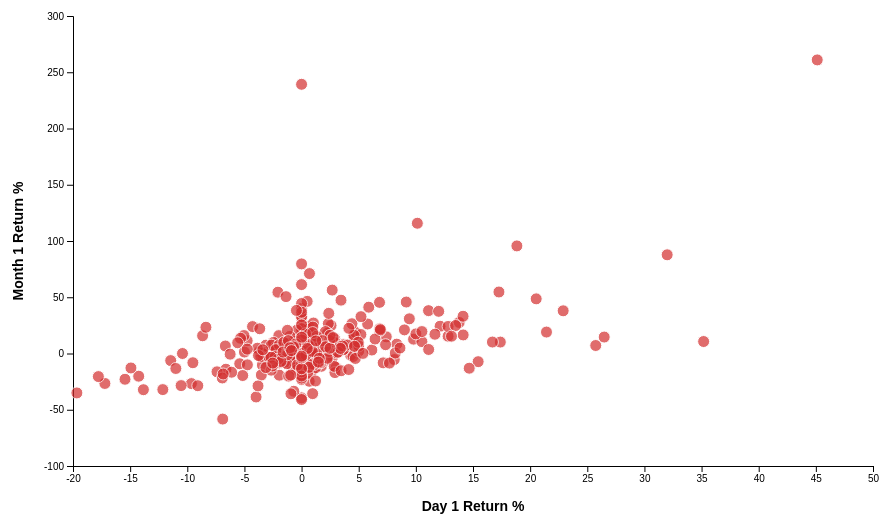
D3 v4 page, settled after 480 driven frames (8 s of simulated time); the page loaded 1 data file(s).


// ── charts/scatter.js
let currentSlide = 0;
const totalSlides = 2;

function moveSlide(direction) {
    const track = document.getElementById('main-track');
    const leftArrow = document.querySelector('.nav-arrow.left');
    const rightArrow = document.querySelector('.nav-arrow.right');
    
    currentSlide += direction;

    if (currentSlide >= totalSlides) currentSlide = totalSlides - 1;
    if (currentSlide < 0) currentSlide = 0;

    if (currentSlide === 0) {
        leftArrow.style.display = 'none';
        rightArrow.style.display = 'flex';
    } else {
        leftArrow.style.display = 'flex';
        rightArrow.style.display = 'none';
    }

    const moveAmount = currentSlide * 50; 
    track.style.transform = `translateX(-${moveAmount}%)`;
}

document.addEventListener("DOMContentLoaded", function() {
    moveSlide(0); 
});

function executeCompanySearch() {
    const input = document.getElementById('company-search-input').value.toUpperCase();
    const display = document.getElementById('search-result-display');

    d3.csv("data/sp500_ipo_summary.csv", function(error, data) {
        if (error) throw error;
        const result = data.find(d => 
            d.Ticker.toUpperCase() === input || 
            d.Name.toUpperCase().includes(input)
        );

        if (result) {
            display.innerHTML = `
                <div class="stat-box" style="margin-top: 20px; border-left: 5px solid var(--accent-color);">
                    <h2 style="margin-top:0;">${result.Name} (${result.Ticker})</h2>
                    <p><strong>Sector:</strong> ${result.Sector}</p>
                    <div class="stats-grid" style="display: grid; grid-template-columns: 1fr 1fr; gap: 15px;">
                        <div><span class="control-label">IPO Open</span><div class="stat-number">$${(+result.IPO_Open).toFixed(2)}</div></div>
                        <div><span class="control-label">Day 1 Return</span><div class="stat-number" style="color: ${result.IPO_Day_Return_Pct >= 0 ? 'green' : 'red'}">${result.IPO_Day_Return_Pct}%</div></div>
                        <div><span class="control-label">Month End Close</span><div class="stat-number">$${(+result.Month_End_Close).toFixed(2)}</div></div>
                        <div><span class="control-label">Month 1 Return</span><div class="stat-number" style="color: ${result.Month_Return_Pct >= 0 ? 'green' : 'red'}">${result.Month_Return_Pct}%</div></div>
                    </div>
                </div>`;
        } else {
            display.innerHTML = `<p style="color: var(--accent-color); font-weight: bold; text-align: center;">Ticker not found.</p>`;
        }
    });
}

var margin = {top: 40, right: 30, bottom: 60, left: 70},
    width = 900 - margin.left - margin.right,
    height = 550 - margin.top - margin.bottom;

var svg = d3.select("#viz")
    .append("svg")
    .attr("width", width + margin.left + margin.right)
    .attr("height", height + margin.top + margin.bottom)
    .append("g")
    .attr("transform", "translate(" + margin.left + "," + margin.top + ")");

var tooltip = d3.select("body").append("div")
    .attr("style", "position: absolute; opacity: 0; background: #fff; border: 1px solid #ccc; padding: 10px; border-radius: 5px; pointer-events: none; font-size: 13px; box-shadow: 0 2px 5px rgba(0,0,0,0.2); z-index: 1000; font-family: sans-serif;");

var scatterData;
var currentSectors = ["All"];

d3.csv("data/sp500_ipo_summary.csv", function(error, data) {
    if (error) throw error;
    scatterData = data;
    updateScatterAxes();
});

window.updateScatterAxes = function() {
    if (!scatterData) return;

    var xSelect = document.getElementById("x-axis");
    var ySelect = document.getElementById("y-axis");
    var xKey = xSelect.value;
    var yKey = ySelect.value;
    var xLabelText = xSelect.options[xSelect.selectedIndex].text;
    var yLabelText = ySelect.options[ySelect.selectedIndex].text;

    var filtered = scatterData;
    if (!currentSectors.includes("All")) {
        filtered = scatterData.filter(function(d) {
            return currentSectors.includes(d.Sector);
        });
    }

    svg.selectAll("*").remove();

    var x = d3.scaleLinear()
        .domain(d3.extent(filtered, function(d) { return +d[xKey]; })).nice()
        .range([0, width]);

    var y = d3.scaleLinear()
        .domain(d3.extent(filtered, function(d) { return +d[yKey]; })).nice()
        .range([height, 0]);

    svg.append("g")
        .attr("transform", "translate(0," + height + ")")
        .call(d3.axisBottom(x));

    svg.append("g")
        .call(d3.axisLeft(y));

    // Centered X Axis Label
    svg.append("text")
        .attr("text-anchor", "middle")
        .attr("x", width / 2)
        .attr("y", height + 45)
        .attr("style", "font-size: 14px; font-weight: bold; font-family: arial;")
        .text(xLabelText);

    svg.append("text")
        .attr("text-anchor", "middle")
        .attr("transform", "rotate(-90)")
        .attr("y", -50)
        .attr("x", -height / 2)
        .attr("style", "font-size: 14px; font-weight: bold; font-family: arial;")
        .text(yLabelText);

    svg.selectAll(".dot")
        .data(filtered)
        .enter()
        .append("circle")
        .attr("class", "dot")
        .attr("cx", function(d) { return x(+d[xKey]); })
        .attr("cy", function(d) { return y(+d[yKey]); })
        .attr("r", 6)
        .attr("fill", "#d32f2f")
        .attr("opacity", 0.7)
        .attr("stroke", "#fff")
        .on("mouseover", function(d) {
            d3.select(this).attr("r", 10).attr("fill", "black").attr("opacity", 1);
            
            tooltip.transition().duration(100).style("opacity", 1);
            tooltip.html(
                "<strong>" + d.Name + " (" + d.Ticker + ")</strong><br/>" +
                "Sector: " + d.Sector + "<br/>" +
                xLabelText + ": " + (+d[xKey]).toFixed(2) + (xKey.includes("Pct") ? "%" : "") + "<br/>" + 
                yLabelText + ": " + (+d[yKey]).toFixed(2) + (yKey.includes("Pct") ? "%" : "")
            )
            .style("left", (d3.event.pageX + 15) + "px")
            .style("top", (d3.event.pageY - 28) + "px");
        })
        .on("mousemove", function() {
            tooltip.style("left", (d3.event.pageX + 15) + "px")
                   .style("top", (d3.event.pageY - 28) + "px");
        })
        .on("mouseout", function() {
            d3.select(this).attr("r", 6).attr("fill", "#d32f2f").attr("opacity", 0.7);
            tooltip.transition().duration(200).style("opacity", 0);
        });
};

window.filterSector = function(sector, btn) {
    var d3Btn = d3.select(btn);

    if (sector === "All") {
        currentSectors = ["All"];
        d3.selectAll(".sector-btn").classed("active", false);
        d3Btn.classed("active", true);
    } else {
        if (currentSectors.includes("All")) {
            currentSectors = [];
            d3.selectAll(".sector-btn").classed("active", false);
        }

        var index = currentSectors.indexOf(sector);
        if (index > -1) {
            currentSectors.splice(index, 1);
            d3Btn.classed("active", false);
        } else {
            currentSectors.push(sector);
            d3Btn.classed("active", true);
        }

        if (currentSectors.length === 0) {
            currentSectors = ["All"];
            d3.select(".sector-btn").classed("active", true); // Assumes first button is All
        }
    }
    
    updateScatterAxes();
};


function executeLiveSearch() {
    const input = document.getElementById('company-search-input').value.toUpperCase().trim();
    const display = document.getElementById('search-result-display');
    
    if (input.length < 1) {
        display.innerHTML = `<p style="text-align: center; color: #666; padding: 50px 0;">Enter a company name to see performance metrics.</p>`;
        return;
    }

    d3.csv("data/sp500_ipo_summary.csv", function(error, data) {
        if (error) throw error;
        
        // Search ONLY by company name
        const result = data.find(d => d.Name.toUpperCase().includes(input));

        if (result) {
            renderCompanyDeepDive(result);
        } else {
            display.innerHTML = `<p style="color: var(--accent-color); font-weight: bold; text-align: center;">No company found matching "${input}"</p>`;
        }
    });
}

function renderCompanyDeepDive(result) {
    const display = document.getElementById('search-result-display');
    
    // SMART FORMATTER: 
    // If the price is tiny (likely an old, heavily split stock), show more decimals.
    // This signals to the user that this is a calculated/adjusted value.
    const formatPrice = (val) => {
        const p = +val;
        if (p < 0.1) return p.toFixed(4); // e.g. 0.0983
        if (p < 1.0) return p.toFixed(3); // e.g. 0.855
        return p.toFixed(2);             // e.g. 45.50
    };

    display.innerHTML = `
        <div class="stat-box" style="margin-top: 20px; border-left: 5px solid var(--accent-color); padding: 20px; background: #f9f9f9;">
            <h2 style="margin-top:0;">${result.Name} (${result.Ticker})</h2>
            <p style="margin-bottom: 20px; color: #666; font-style: italic;">
                Note: Prices are split-adjusted to modern share values for fair comparison.
            </p>
            
            <div class="stats-grid" style="display: grid; grid-template-columns: 1fr 1fr; gap: 20px;">
                <div>
                    <span class="control-label">IPO Open</span>
                    <div class="stat-number">$${formatPrice(result.IPO_Open)}</div>
                </div>
                <div>
                    <span class="control-label">Month End Close</span>
                    <div class="stat-number">$${formatPrice(result.Month_End_Close)}</div>
                </div>
                <div>
                    <span class="control-label">Day 1 Return</span>
                    <div class="stat-number" style="color: ${+result.IPO_Day_Return_Pct >= 0 ? 'green' : 'red'}">${result.IPO_Day_Return_Pct}%</div>
                </div>
                <div>
                    <span class="control-label">Month 1 Return</span>
                    <div class="stat-number" style="color: ${+result.Month_Return_Pct >= 0 ? 'green' : 'red'}">${result.Month_Return_Pct}%</div>
                </div>
            </div>
        </div>`;
}
// ── filters.js
// Global state
window.currentSectors = ["All"];

window.filterSector = function(sector, btn) {
    const d3Btn = d3.select(btn);
    
    if (sector === "All") {
        window.currentSectors = ["All"];
        d3.selectAll(".sector-btn").classed("active", false);
        d3Btn.classed("active", true);
    } else {
        // Remove "All" if a specific sector is clicked
        if (window.currentSectors.includes("All")) {
            window.currentSectors = [];
            d3.selectAll(".sector-btn").filter(function() {
                return d3.select(this).text() === "All";
            }).classed("active", false);
        }

        const index = window.currentSectors.indexOf(sector);
        if (index > -1) {
            window.currentSectors.splice(index, 1);
            d3Btn.classed("active", false);
        } else {
            window.currentSectors.push(sector);
            d3Btn.classed("active", true);
        }

        // Default back to All if nothing is selected
        if (window.currentSectors.length === 0) {
            window.currentSectors = ["All"];
            d3.selectAll(".sector-btn").filter(function() {
                return d3.select(this).text() === "All";
            }).classed("active", true);
        }
    }

    // This is the CRITICAL line: it calls the draw function on whatever page you are on
    if (typeof updatePlot === "function") {
        updatePlot();
    }
};
// ── nav.js
document.addEventListener("DOMContentLoaded", function() {
    const currentPath = window.location.pathname.split("/").pop();
    const navLinks = document.querySelectorAll("nav ul li a");
    
    navLinks.forEach(link => {
        const href = link.getAttribute("href");
        if (currentPath === href || (currentPath === "" && href === "index.html")) {
            link.classList.add("active");
        }
    });
});

### data: data/sp500_ipo_summary.csv
Ticker, Name, IPO_Date, IPO_Open, IPO_Close, IPO_Day_Return_Pct, Month_End_Close, Month_Return_Pct, Trading_Days_In_Data, Sector
LMT, Lockheed Martin, 1/2/1962, 0.8385, 0.8407, 0.27, 0.9326, 11.23, 23, Industrials
CAT, Caterpillar Inc., 1/2/1962, 0.4632, 0.4632, 0, 0.5054, 9.1, 23, Industrials
CNP, CenterPoint Energy, 1/2/1962, 0.2841, 0.2841, 0, 0.2832, -0.33, 23, Utilities
MSI, Motorola Solutions, 1/2/1962, 0.6097, 0.6151, 0.88, 0.5704, -6.45, 23, Technology
CVX, Chevron Corporation, 1/2/1962, 0.3031, 0.308, 1.61, 0.3108, 2.55, 23, Energy
MRK, Merck & Co., 1/2/1962, 0.0639, 0.0642, 0.56, 0.0599, -6.18, 23, Healthcare
DIS, Walt Disney Company, 1/2/1962, 0.0571, 0.0571, 0, 0.0582, 2.01, 23, Communication Services
DTE, DTE Energy, 1/2/1962, 0.3896, 0.3896, 0, 0.364, -6.58, 23, Utilities
PG, Procter & Gamble, 1/2/1962, 0.245, 0.2463, 0.55, 0.2244, -8.39, 23, Consumer Defensive
ED, Consolidated Edison, 1/2/1962, 0.2408, 0.2408, 0, 0.2312, -4, 23, Utilities
MO, Altria Group, 1/2/1962, 0.0024, 0.0024, 0, 0.0023, -6.08, 23, Consumer Defensive
BA, Boeing Company, 1/2/1962, 0.1943, 0.1909, -1.72, 0.2095, 7.86, 23, Industrials
GD, General Dynamics, 1/2/1962, 0.1647, 0.169, 2.58, 0.2057, 24.89, 23, Industrials
MMM, 3M Company, 1/2/1962, 0.5508, 0.5549, 0.76, 0.5675, 3.03, 23, Industrials
GE, GE Aerospace, 1/2/1962, 0.6202, 0.6181, -0.33, 0.6161, -0.67, 23, Industrials
KR, Kroger Co., 1/2/1962, 0.0315, 0.0319, 1.28, 0.0311, -1.18, 23, Consumer Defensive
KO, Coca-Cola Company, 1/2/1962, 0.0451, 0.0451, 0, 0.0419, -6.93, 23, Consumer Defensive
XOM, Exxon Mobil Corporation, 1/2/1962, 0.0888, 0.0888, 0, 0.0949, 6.93, 23, Energy
JNJ, Johnson & Johnson, 1/2/1962, 0.0603, 0.0607, 0.52, 0.0589, -2.34, 23, Healthcare
IP, International Paper, 1/2/1962, 0.8384, 0.8384, 0, 0.7697, -8.19, 23, Consumer Cyclical
AEP, American Electric Power, 1/2/1962, 0.8941, 0.8941, 0, 0.8501, -4.92, 23, Utilities
HPQ, HP Inc., 1/2/1962, 0.0418, 0.0396, -5.41, 0.038, -9.12, 23, Technology
IBM, IBM Corporation, 1/2/1962, 1.472, 1.455, -1.12, 1.411, -4.15, 23, Technology
HON, Honeywell International, 1/2/1962, 0.9709, 0.9753, 0.45, 0.9335, -3.85, 23, Industrials
RTX, RTX Corporation, 4/2/1962, 0.0898, 0.0905, 0.78, 0.088, -2.07, 22, Industrials
MCD, McDonald's Corporation, 7/5/1966, 0.1118, 0.1127, 0.77, 0.0985, -11.92, 23, Consumer Cyclical
PFE, Pfizer Inc., 6/1/1972, 0.1438, 0.146, 1.54, 0.15, 4.31, 22, Healthcare
LLY, Eli Lilly and Company, 6/1/1972, 0.8887, 0.8938, 0.58, 0.918, 3.3, 22, Healthcare
HAL, Halliburton Company, 6/1/1972, 1.239, 1.256, 1.4, 1.264, 2.05, 22, Energy
DE, Deere & Company, 6/1/1972, 0.6432, 0.6508, 1.18, 0.6001, -6.69, 22, Industrials
DD, DuPont de Nemours, 6/1/1972, 0.4416, 0.4428, 0.27, 0.4365, -1.15, 22, Basic Materials
EMR, Emerson Electric, 6/1/1972, 0.768, 0.7702, 0.29, 0.7691, 0.15, 22, Industrials
PCG, PG&E Corporation, 6/1/1972, 0.892, 0.896, 0.44, 0.8619, -3.37, 22, Utilities
TXN, Texas Instruments, 6/1/1972, 0.6863, 0.6911, 0.69, 0.7138, 4.01, 22, Technology
ETN, Eaton Corporation, 6/1/1972, 0.3456, 0.3484, 0.8, 0.3354, -2.94, 22, Industrials
ETR, Entergy Corporation, 6/1/1972, 0.5372, 0.5404, 0.6, 0.531, -1.15, 22, Utilities
F, Ford Motor Company, 6/1/1972, 0.2078, 0.2082, 0.19, 0.2004, -3.58, 22, Consumer Cyclical
BMY, Bristol-Myers Squibb, 6/1/1972, 0.2861, 0.2873, 0.4, 0.2861, 0, 22, Healthcare
AXP, American Express, 6/1/1972, 1.224, 1.224, 0, 1.19, -2.83, 22, Financial Services
PEP, PepsiCo Inc., 6/1/1972, 0.3736, 0.3779, 1.17, 0.3675, -1.62, 22, Consumer Defensive
WFC, Wells Fargo & Company, 6/1/1972, 0.1375, 0.1375, 0, 0.1497, 8.88, 22, Financial Services
HUBB, Hubbell Inc., 6/5/1972, 0.1975, 0.1975, 0, 0.1975, 0, 7, Industrials
WMT, Walmart Inc., 8/25/1972, 0.0114, 0.0115, 1.54, 0.0103, -8.85, 20, Consumer Defensive
AIG, American International Group, 1/2/1973, 13.61, 13.61, 0, 12.36, -9.17, 22, Financial Services
EVRG, Evergy Inc., 2/21/1973, 1.594, 1.602, 0.48, 1.54, -3.41, 23, Utilities
XEL, Xcel Energy, 2/21/1973, 1.026, 1.026, 0, 0.9993, -2.59, 23, Utilities
SNA, Snap-on Inc., 2/21/1973, 3.12, 3.12, 0, 2.99, -4.17, 23, Industrials
CPB, Campbell Soup Company, 2/21/1973, 0.6378, 0.6552, 2.72, 0.618, -3.11, 23, Consumer Defensive
PNW, Pinnacle West Capital, 2/21/1973, 4.187, 4.234, 1.13, 3.785, -9.6, 23, Utilities
MKC, McCormick & Company, 2/21/1973, 0.3806, 0.3806, 0, 0.3391, -10.91, 23, Consumer Defensive
NEE, NextEra Energy, 2/21/1973, 0.3512, 0.3524, 0.35, 0.3439, -2.08, 23, Utilities
RVTY, Revvity Inc., 2/21/1973, 0.5024, 0.5024, 0, 0.5109, 1.69, 23, Healthcare
VMC, Vulcan Materials, 2/21/1973, 0.5549, 0.5549, 0, 0.5241, -5.56, 23, Basic Materials
CMS, CMS Energy, 2/21/1973, 9.34, 9.461, 1.3, 9.097, -2.6, 23, Utilities
CMI, Cummins Inc., 2/21/1973, 1.955, 1.955, 0, 1.614, -17.45, 23, Industrials
GWW, W.W. Grainger, 2/21/1973, 2.373, 2.373, 0, 1.99, -16.15, 23, Industrials
CLX, Clorox Company, 2/21/1973, 1.57, 1.592, 1.43, 1.426, -9.17, 23, Consumer Defensive
TXT, Textron Inc., 2/21/1973, 1.596, 1.611, 0.94, 1.353, -15.26, 23, Industrials
ES, Eversource Energy, 2/21/1973, 2.344, 2.344, 0, 2.228, -4.92, 23, Utilities
NI, NiSource Inc., 2/21/1973, 0.777, 0.777, 0, 0.6977, -10.2, 23, Utilities
... 443 more rows